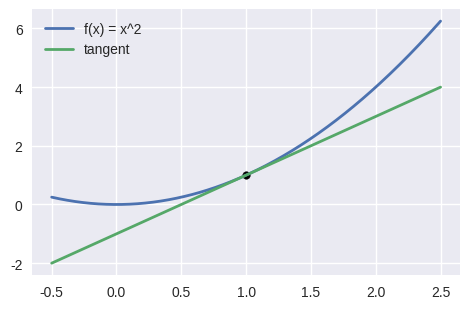
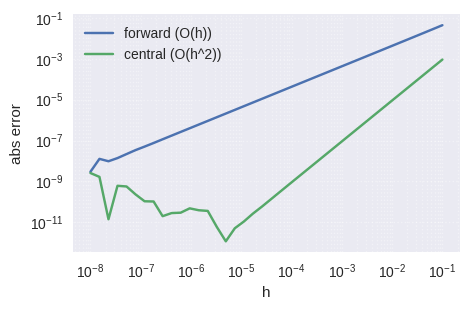
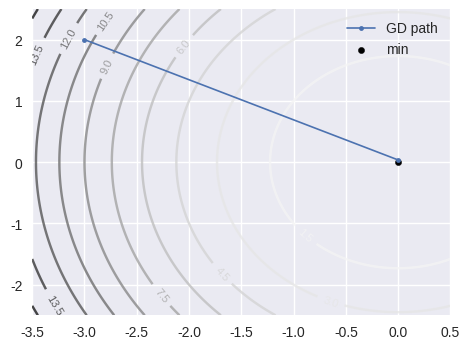

Python code for these plots, in order:
# Optional: Colab usually has these
# !pip -q install numpy matplotlib
import numpy as np
import matplotlib.pyplot as plt
plt.style.use('seaborn-v0_8') # plotting
%config InlineBackend.figure_format = 'retina'


def f(x): return x*x
x0 = 1.0
for h in [1e-1, 1e-2, 1e-3, 1e-6]:
    slope = (f(x0+h)-f(x0))/h
    print(h, slope)


# Plot tangent at x0=1
xs = np.linspace(-0.5, 2.5, 400)
ys = f(xs)
m = 2*x0
b = f(x0) - m*x0
yt = m*xs + b
plt.figure(figsize = (4.8, 3.2)) # plotting
plt.plot(xs, ys, label = 'f(x) = x^2', lw = 2) # plotting
plt.plot(xs, yt, label = 'tangent', lw = 2) # plotting
plt.scatter([x0], [f(x0)], c = 'k', s = 30) # plotting
plt.legend(frameon = False) # plotting
plt.tight_layout() # plotting
plt.show() # plotting


x = 1.234
lhs = 2*np.sin(x)*np.cos(x)
h = 1e-6 # hidden activations  # hidden activations
rhs = ((np.sin(x+h))**2 - (np.sin(x))**2)/h
round(lhs, 6), round(rhs, 6)


x0 = 1.0
true = np.cos(x0)
hs = np.logspace(-8, -1, 40)
fwd_err = []
cen_err = []
for h in hs:
    fwd = (np.sin(x0 + h) - np.sin(x0)) / h
    cen = (np.sin(x0 + h) - np.sin(x0 - h)) / (2 * h)
    fwd_err.append(abs(fwd - true))
    cen_err.append(abs(cen - true))

plt.figure(figsize = (4.8, 3.2)) # plotting
plt.loglog(hs, fwd_err, label = 'forward (O(h))') # plotting
plt.loglog(hs, cen_err, label = 'central (O(h^2))') # plotting
plt.xlabel('h') # plotting
plt.ylabel('abs error') # plotting
plt.legend(frameon = False) # plotting
plt.grid(True, which = 'both', ls = ':', alpha = 0.4) # plotting
plt.tight_layout() # plotting
plt.show() # plotting


def f2(x, y): return x*x + x*y
x, y = 2.0, -1.0
dfx, dfy = 2*x + y, x
eps = 1e-6
dfx_fd = (f2(x+eps, y) - f2(x, y))/eps
dfy_fd = (f2(x, y+eps) - f2(x, y))/eps
np.allclose([dfx, dfy], [dfx_fd, dfy_fd], rtol = 1e-6, atol = 1e-6)


def fquad(x, y): return x*x + 0.5*y*y
def g(x, y): return np.array([2*x, y])
xy = np.array([-3.0, 2.0])
eta = 0.2
vals = []
for t in range(10):
    xy = xy - eta*g(*xy)
    vals.append(fquad(*xy))
    vals[:3], vals[-3:]


# Plot contours and GD path
gx = np.linspace(-3.5, 0.5, 200)
gy = np.linspace(-2.5, 2.5, 200)
XX, YY = np.meshgrid(gx, gy)
ZZ = fquad(XX, YY)
xy = np.array([-3.0, 2.0])
eta = 0.2
pts = [xy.copy()]
for _ in range(18): xy = xy - eta*g(*xy)
pts.append(xy.copy())
pts = np.array(pts)
plt.figure(figsize = (4.8, 3.6)) # plotting
cs = plt.contour(XX, YY, ZZ, levels = 12, cmap = 'Greys',   # plotting
alpha = 0.8) # plotting
plt.clabel(cs, inline = True, fontsize = 8, fmt = '%.1f') # plotting
plt.plot(pts[:, 0], pts[:, 1], 'o-', ms = 3.5, lw = 1.2,   # plotting
label = 'GD path') # plotting
plt.scatter([0], [0], c = 'k', s = 20, label = 'min') # plotting
plt.legend(frameon = False) # plotting
plt.tight_layout() # plotting
plt.show() # plotting
